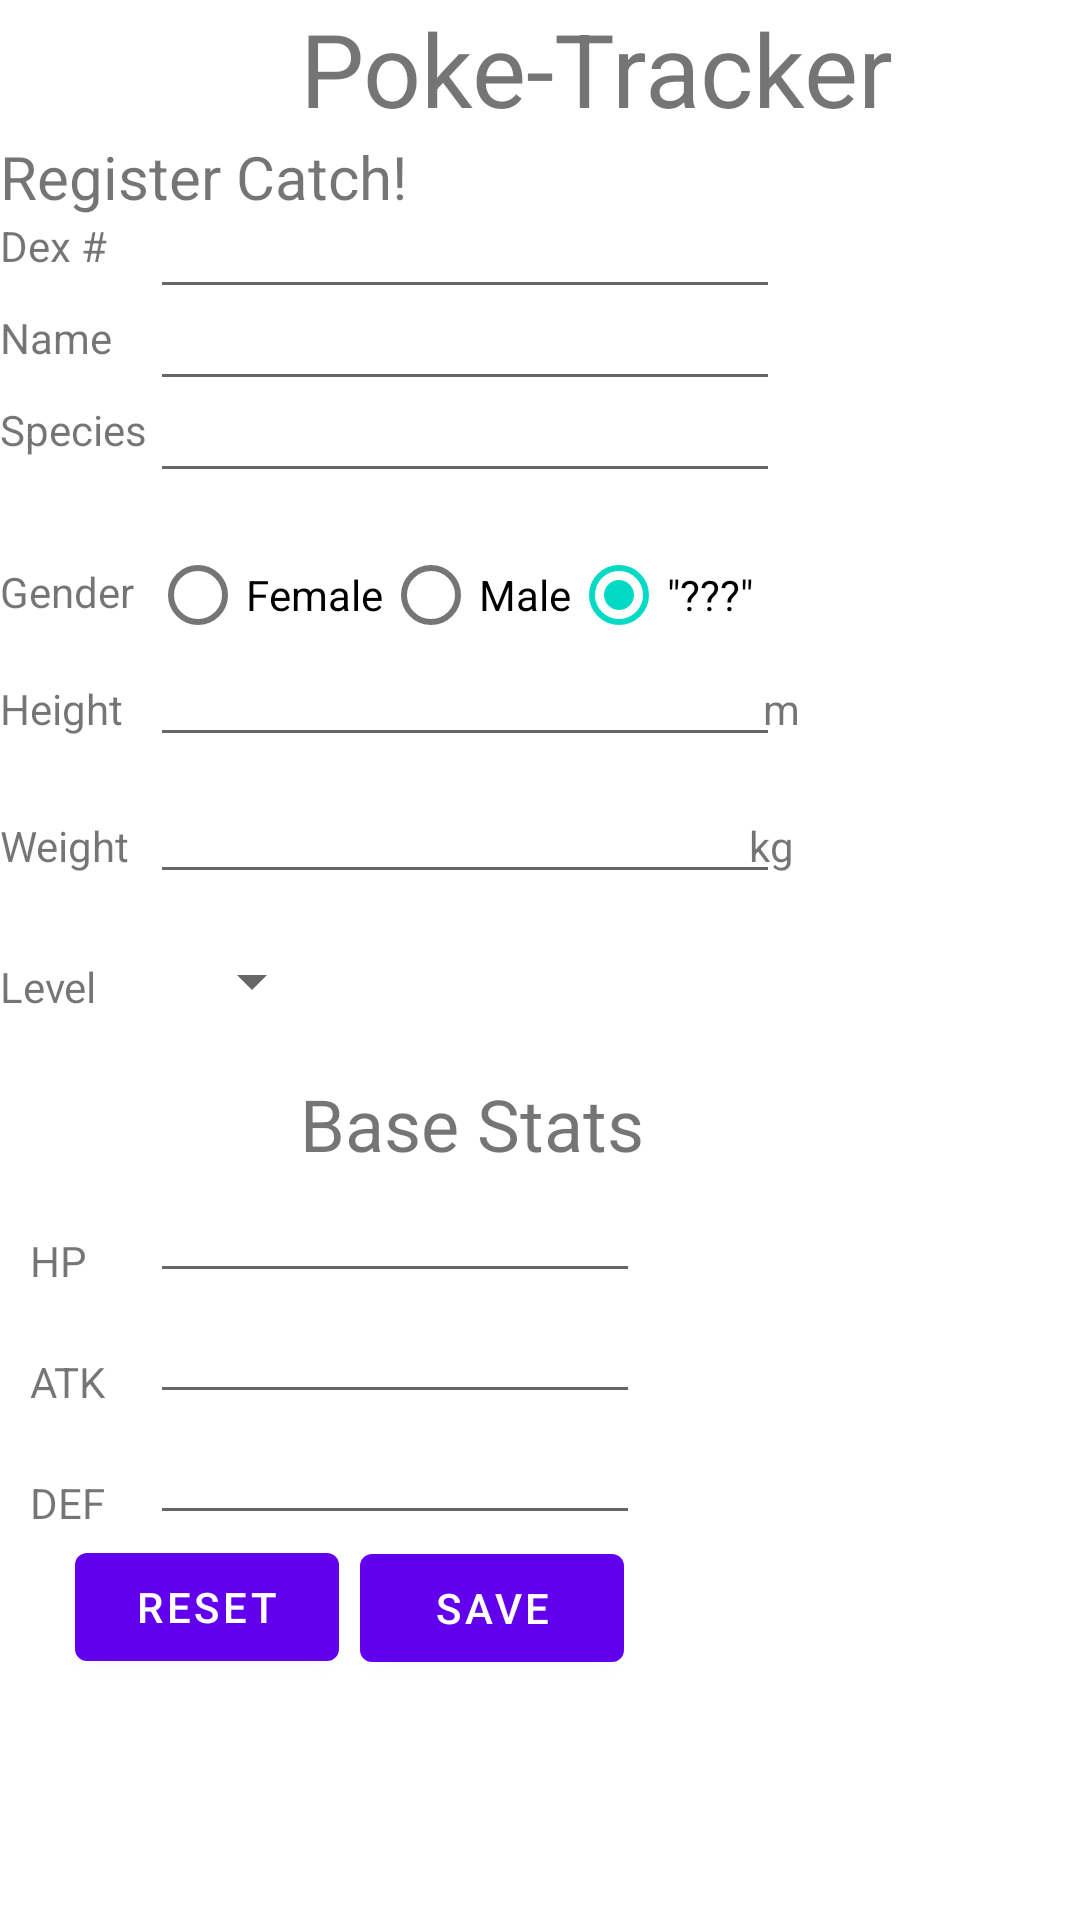

This screen was rendered from an Android layout file. Write that file and the resources it references.
<!-- AndroidManifest.xml: fallback theme Theme.MaterialComponents.DayNight.NoActionBar -->
<!-- res/layout/linear.xml -->
<?xml version="1.0" encoding="utf-8"?>
<LinearLayout xmlns:android="http://schemas.android.com/apk/res/android"
    xmlns:app="http://schemas.android.com/apk/res-auto"
    xmlns:tools="http://schemas.android.com/tools"
    android:layout_width="match_parent"
    android:layout_height="match_parent"
    android:scrollbarSize="24sp"
    android:orientation="vertical"
    tools:context=".MainActivity">
    <TextView
        android:id="@+id/mainText"
        android:layout_width="wrap_content"
        android:layout_height="wrap_content"
        android:text="Poke-Tracker"
        android:layout_marginStart="100dp"
        android:textSize="34sp" />

    <TextView
        android:id="@+id/subTitle"
        android:layout_width="wrap_content"
        android:layout_height="wrap_content"
        android:layout_marginTop="0dp"
        android:layout_marginEnd="0dp"
        android:text="Register Catch!"
        android:textSize="20sp" />
    <TextView
        android:id="@+id/dexText"
        android:layout_width="wrap_content"
        android:layout_height="wrap_content"
        android:layout_marginStart="0dp"
        android:layout_marginTop="0dp"
        android:text="Dex #" />

    <EditText
        android:id="@+id/dexNumberInput"
        android:layout_width="wrap_content"
        android:layout_height="wrap_content"
        android:layout_marginTop="-30dp"
        android:layout_marginEnd="0dp"
        android:layout_marginStart="50dp"
        android:ems="10"
        android:inputType="number"
        android:maxLength="4" />

    <TextView
        android:id="@+id/name_text"
        android:layout_width="wrap_content"
        android:layout_height="wrap_content"
        android:layout_marginStart="0dp"
        android:layout_marginTop="0dp"
        android:text="Name" />


    <EditText
        android:id="@+id/nameInput"
        android:layout_width="wrap_content"
        android:layout_height="wrap_content"
        android:layout_marginTop="-30dp"
        android:layout_marginEnd="0dp"
        android:layout_marginStart="50dp"
        android:ems="10"
        android:inputType="text" />

    <TextView
        android:id="@+id/speciesText"
        android:layout_width="wrap_content"
        android:layout_height="wrap_content"
        android:layout_marginStart="0dp"
        android:layout_marginTop="0dp"
        android:text="Species" />

    <EditText
        android:id="@+id/speciesInput"
        android:layout_width="wrap_content"
        android:layout_height="wrap_content"
        android:layout_marginTop="-30dp"
        android:layout_marginEnd="0dp"
        android:layout_marginStart="50dp"
        android:ems="10"
        android:inputType="text" />
    <RadioGroup
        android:id="@+id/radioGroup"
        android:layout_width="wrap_content"
        android:layout_height="wrap_content"
        android:layout_marginStart="50dp"
        android:layout_marginTop="10dp"
        android:orientation="horizontal">

        <RadioButton
            android:id="@+id/radioFemale"
            android:layout_width="wrap_content"
            android:layout_height="wrap_content"
            android:checked="false"
            android:onClick="checkButton"
            android:text="Female" />

        <RadioButton
            android:id="@+id/radioMale"
            android:layout_width="wrap_content"
            android:layout_height="wrap_content"
            android:checked="false"
            android:onClick="checkButton"
            android:text="Male" />

        <RadioButton
            android:id="@+id/radioUnk"
            android:layout_width="wrap_content"
            android:layout_height="wrap_content"
            android:checked="true"
            android:onClick="checkButton"
            android:text="&quot;???&quot;" />


    </RadioGroup>
    <TextView
        android:id="@+id/genderText"
        android:layout_width="wrap_content"
        android:layout_height="wrap_content"
        android:layout_marginStart="0dp"
        android:layout_marginTop="-35dp"
        android:text="Gender" />
    <TextView
        android:id="@+id/heightText"
        android:layout_width="wrap_content"
        android:layout_height="wrap_content"
        android:layout_marginStart="0dp"
        android:layout_marginTop="20dp"
        android:text="Height                                                                m" />
    <EditText
        android:id="@+id/heightInput"
        android:layout_width="wrap_content"
        android:layout_height="wrap_content"
        android:layout_marginTop="-35dp"
        android:layout_marginEnd="0dp"
        android:layout_marginStart="50dp"
        android:ems="10"
        android:inputType="numberDecimal" />

    <TextView
        android:id="@+id/weightText3"
        android:layout_width="wrap_content"
        android:layout_height="wrap_content"
        android:layout_marginStart="0dp"
        android:layout_marginTop="20dp"
        android:text="Weight                                                              kg" />

    <EditText
        android:id="@+id/weightInput"
        android:layout_width="wrap_content"
        android:layout_height="wrap_content"
        android:layout_marginTop="-35dp"
        android:layout_marginEnd="0dp"
        android:layout_marginStart="50dp"
        android:ems="10"
        android:inputType="numberDecimal" />

    <Spinner
        android:id="@+id/lvlSpinner"
        android:layout_width="wrap_content"
        android:layout_height="wrap_content"
        android:layout_marginTop="17dp"
        android:layout_marginStart="60dp"/>

    <TextView
    android:id="@+id/lvlText"
    android:layout_width="wrap_content"
    android:layout_height="wrap_content"

    android:layout_marginTop="-20dp"
    android:text="Level" />


    <TextView
        android:layout_width="wrap_content"
        android:layout_height="wrap_content"
        android:layout_marginStart="100dp"
        android:text="Base Stats"
        android:layout_marginTop="20dp"
        android:textSize="24sp" />
    <TextView
        android:id="@+id/hpText"
        android:layout_width="wrap_content"
        android:layout_height="wrap_content"
        android:layout_marginStart="10dp"
        android:layout_marginTop="20dp"
        android:layout_marginEnd="10dp"
        android:text="HP" />
    <EditText
        android:id="@+id/hpInput"
        android:layout_width="wrap_content"
        android:layout_height="wrap_content"
        android:layout_marginTop="-35dp"
        android:layout_marginEnd="0dp"
        android:layout_marginStart="50dp"
        android:ems="10"
        android:inputType="number"
        android:maxLength="3"
        android:textSize="14sp" />
    <TextView
        android:id="@+id/atkText"
        android:layout_marginStart="10dp"
        android:layout_width="wrap_content"
        android:layout_height="wrap_content"
        android:layout_marginTop="20dp"
        android:layout_marginEnd="0dp"
        android:text="ATK" />
    <EditText
        android:id="@+id/atk_Input"
        android:layout_width="wrap_content"
        android:layout_height="wrap_content"
        android:layout_marginTop="-35dp"
        android:layout_marginEnd="0dp"
        android:layout_marginStart="50dp"
        android:ems="10"
        android:inputType="text"
        android:textSize="14sp" />

    <TextView
        android:id="@+id/defTxt"
        android:layout_width="wrap_content"
        android:layout_height="wrap_content"
        android:layout_marginStart="10dp"
        android:layout_marginTop="20dp"
        android:text="DEF" />

    <EditText
        android:id="@+id/defInput"
        android:layout_width="wrap_content"
        android:layout_height="wrap_content"
        android:layout_marginStart="50dp"
        android:layout_marginTop="-35dp"
        android:ems="10"
        android:inputType="text"
        android:textSize="14sp" />


    <Button
        android:id="@+id/resetButton"
        android:layout_width="wrap_content"
        android:layout_height="wrap_content"
        android:layout_marginEnd="0sp"
        android:layout_marginBottom="0sp"
        android:layout_marginStart="25dp"
        android:text="Reset" />




    <Button
        android:id="@+id/saveButton"
        android:layout_width="wrap_content"
        android:layout_height="wrap_content"
        android:layout_marginTop="-48dp"
        android:layout_marginEnd="0dp"
        android:layout_marginStart="120dp"
        android:text="Save" />

</LinearLayout>
<!-- resources referenced by this layout -->
<resources>

</resources>
